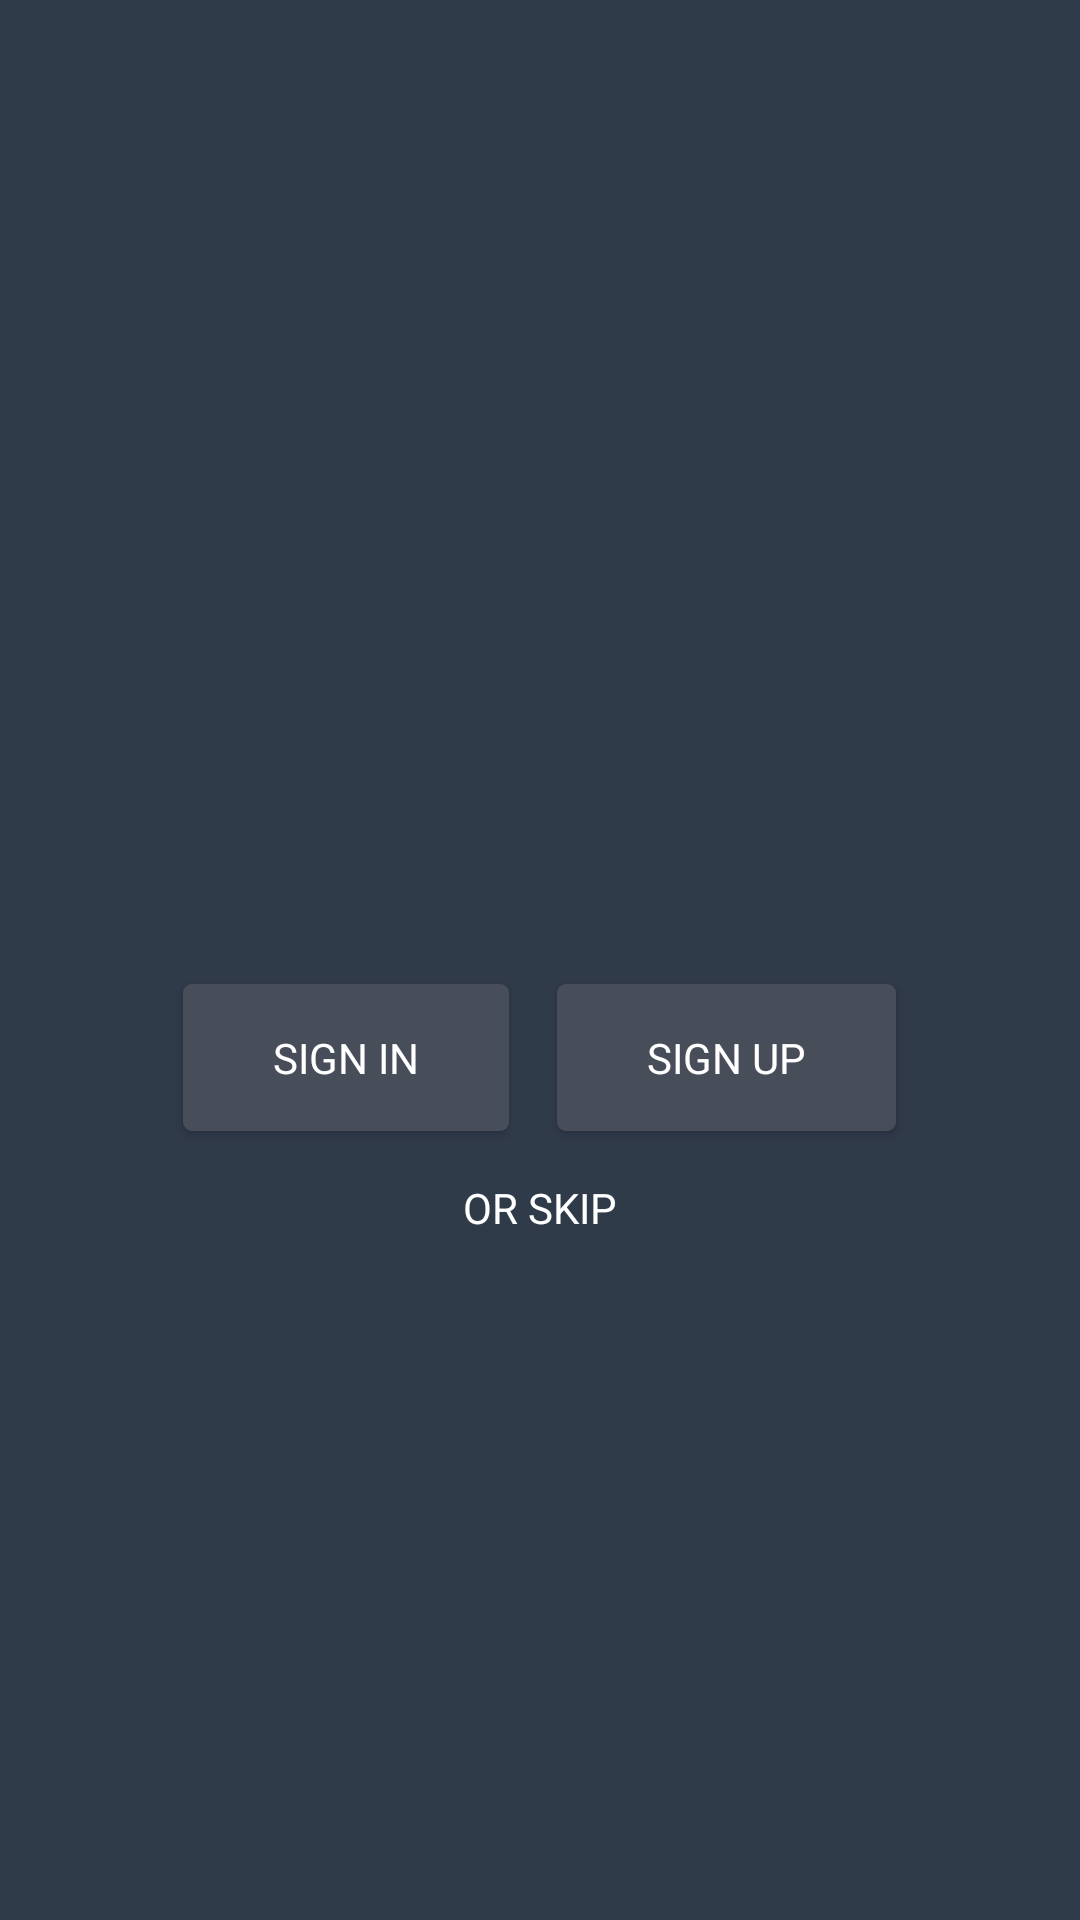

Here is an Android app screen rendered from its layout file. Give the layout XML and the strings, colors and styles it references.
<!-- AndroidManifest.xml: application theme AppTheme -->
<!-- res/layout/activity_splash.xml -->
<?xml version="1.0" encoding="utf-8"?>
<RelativeLayout xmlns:android="http://schemas.android.com/apk/res/android"
    xmlns:app="http://schemas.android.com/apk/res-auto"
    android:layout_width="match_parent"
    android:layout_height="match_parent"
    android:background="@color/splash_background"
    android:gravity="center">

    <android.support.constraint.ConstraintLayout
        android:layout_width="wrap_content"
        android:layout_height="wrap_content"
        android:paddingBottom="16dp">

        <ImageView
            android:layout_width="wrap_content"
            android:layout_height="wrap_content"
            android:contentDescription="@string/description"
            android:scaleType="fitXY"
            android:src="@drawable/ic_logo"
            app:layout_constraintBottom_toTopOf="@id/guideline"
            app:layout_constraintEnd_toEndOf="parent"
            app:layout_constraintStart_toStartOf="parent"
            app:layout_constraintTop_toTopOf="parent" />

        <android.support.constraint.Guideline
            android:id="@+id/guideline"
            android:layout_width="wrap_content"
            android:layout_height="wrap_content"
            android:orientation="horizontal"
            app:layout_constraintGuide_percent="0.5" />

        <Button
            android:id="@+id/btn_sign_in"
            style="@style/AppTheme.Button"
            android:layout_width="wrap_content"
            android:layout_height="wrap_content"
            android:layout_margin="16dp"
            android:text="@string/sign_in"
            app:layout_constraintStart_toStartOf="parent"
            app:layout_constraintTop_toBottomOf="@id/guideline" />

        <Button
            android:id="@+id/btn_sign_up"
            style="@style/AppTheme.Button"
            android:layout_width="wrap_content"
            android:layout_height="wrap_content"
            android:layout_margin="16dp"
            android:text="@string/sign_up"
            app:layout_constraintEnd_toEndOf="parent"
            app:layout_constraintStart_toEndOf="@+id/btn_sign_in"
            app:layout_constraintTop_toBottomOf="@id/guideline" />

        <TextView
            android:layout_width="wrap_content"
            android:layout_height="wrap_content"
            android:gravity="center"
            android:padding="16dp"
            android:text="@string/or_skip"
            android:textColor="@android:color/white"
            app:layout_constraintEnd_toEndOf="parent"
            app:layout_constraintStart_toStartOf="parent"
            app:layout_constraintTop_toBottomOf="@id/btn_sign_in" />

    </android.support.constraint.ConstraintLayout>
</RelativeLayout>
<!-- resources referenced by this layout -->
<resources>
  <color name="splash_background">@color/gray_dark</color>
  <!-- drawable ic_logo: png bitmap (mipmap-hdpi, 943 bytes) -->
  <string name="description">image</string>
  <string name="or_skip">OR SKIP</string>
  <string name="sign_in">SIGN IN</string>
  <string name="sign_up">SIGN UP</string>
  <style name="AppTheme.Button">
          <item name="android:paddingStart">30dp</item>
          <item name="android:paddingEnd">30dp</item>
          <item name="android:paddingTop">15dp</item>
          <item name="android:paddingBottom">15dp</item>
          <item name="android:textColor">@android:color/white</item>
          <item name="android:background">@drawable/btn_background</item>
  
      </style>
  <style name="AppTheme" parent="Theme.AppCompat.Light.NoActionBar">
          
          <item name="colorPrimary">@color/colorPrimary</item>
          <item name="colorPrimaryDark">@color/colorPrimaryDark</item>
          <item name="colorAccent">@color/colorAccent</item>
          <item name="android:windowBackground">@color/background</item>
      </style>
  <color name="gray_dark">#303B4A</color>
  <!-- drawable btn_background (drawable) -->
  <?xml version="1.0" encoding="utf-8"?>
  <selector xmlns:android="http://schemas.android.com/apk/res/android">
      <item>
          <shape android:shape="rectangle">
              <solid android:color="@color/gray_light" />
              <corners android:radius="3dp" />
          </shape>
      </item>
  </selector>
  <color name="colorPrimary">#2A3441</color>
  <color name="colorPrimaryDark">#303F9F</color>
  <color name="colorAccent">#FF4081</color>
  <color name="background">#d4dbe7</color>
  <color name="gray_light">#484D5a</color>
</resources>
